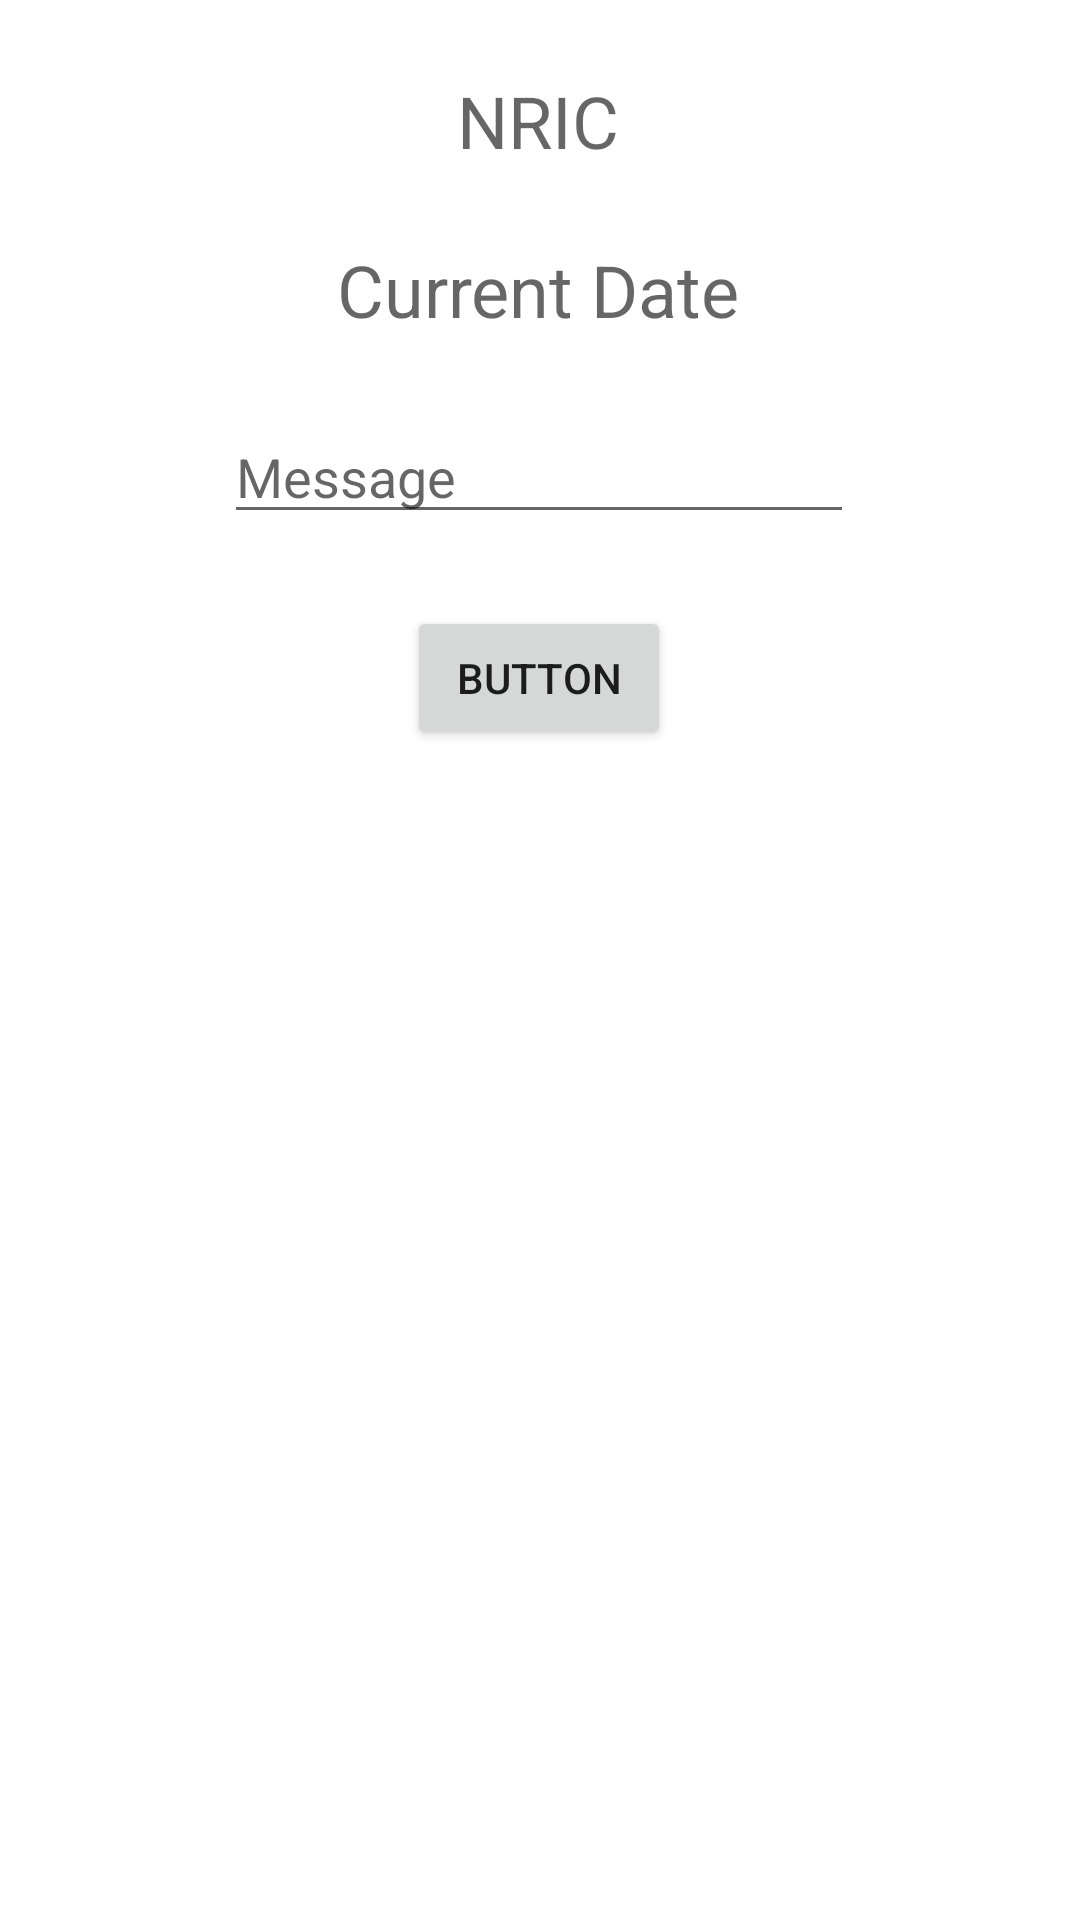

Android layout source for this screen:
<!-- AndroidManifest.xml: application theme Theme.CSIT314_Project -->
<!-- res/layout/healthstaff_addalert.xml -->
<?xml version="1.0" encoding="utf-8"?>
<androidx.constraintlayout.widget.ConstraintLayout xmlns:android="http://schemas.android.com/apk/res/android"
    xmlns:app="http://schemas.android.com/apk/res-auto"
    xmlns:tools="http://schemas.android.com/tools"
    android:layout_width="match_parent"
    android:layout_height="match_parent">

    <TextView
        android:id="@+id/txt_NRIC"
        android:layout_width="wrap_content"
        android:layout_height="wrap_content"
        android:layout_marginTop="24dp"
        android:hint="NRIC"
        android:textSize="24sp"
        app:layout_constraintEnd_toEndOf="parent"
        app:layout_constraintHorizontal_bias="0.498"
        app:layout_constraintStart_toStartOf="parent"
        app:layout_constraintTop_toTopOf="parent" />

    <TextView
        android:id="@+id/txt_dateDisplay"
        android:layout_width="wrap_content"
        android:layout_height="wrap_content"
        android:layout_marginTop="24dp"
        android:hint="Current Date"
        android:textSize="24sp"
        app:layout_constraintEnd_toEndOf="@+id/txt_NRIC"
        app:layout_constraintStart_toStartOf="@+id/txt_NRIC"
        app:layout_constraintTop_toBottomOf="@+id/txt_NRIC" />

    <EditText
        android:id="@+id/txt_alertMSG"
        android:layout_width="wrap_content"
        android:layout_height="wrap_content"
        android:layout_marginTop="24dp"
        android:ems="10"
        android:hint="Message"
        android:inputType="textPersonName"
        app:layout_constraintEnd_toEndOf="@+id/txt_dateDisplay"
        app:layout_constraintStart_toStartOf="@+id/txt_dateDisplay"
        app:layout_constraintTop_toBottomOf="@+id/txt_dateDisplay" />

    <Button
        android:id="@+id/btn_confirmAdd"
        android:layout_width="wrap_content"
        android:layout_height="wrap_content"
        android:layout_marginTop="24dp"
        android:text="Button"
        app:layout_constraintEnd_toEndOf="@+id/txt_alertMSG"
        app:layout_constraintStart_toStartOf="@+id/txt_alertMSG"
        app:layout_constraintTop_toBottomOf="@+id/txt_alertMSG" />

</androidx.constraintlayout.widget.ConstraintLayout>
<!-- resources referenced by this layout -->
<resources>
  <style name="Theme.CSIT314_Project" parent="Theme.MaterialComponents.DayNight.DarkActionBar">
          
          <item name="colorPrimary">@color/purple_500</item>
          <item name="colorPrimaryVariant">@color/purple_700</item>
          <item name="colorOnPrimary">@color/white</item>
          
          <item name="colorSecondary">@color/teal_200</item>
          <item name="colorSecondaryVariant">@color/teal_700</item>
          <item name="colorOnSecondary">@color/black</item>
          
          <item name="android:statusBarColor" tools:targetApi="l">?attr/colorPrimaryVariant</item>
          
      </style>
  <!-- not gathered from this repository: default colours our renderer supplied (Android Studio template values) -->
  <color name="purple_500">#FF6200EE</color>
  <color name="purple_700">#FF3700B3</color>
  <color name="teal_200">#FF03DAC5</color>
  <color name="teal_700">#FF018786</color>
  <color name="black">#FF000000</color>
  <color name="white">#FFFFFFFF</color>
</resources>
